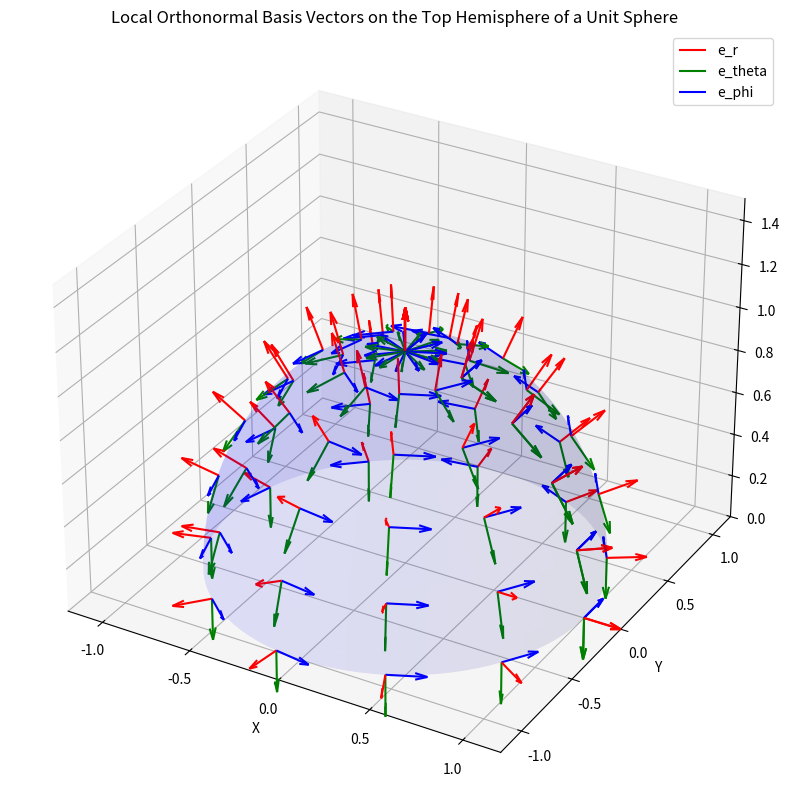

This chart was generated by the following Python code: (Note: this script raises an exception after producing the figure.)
import numpy as np

#Problem 1a:
#   Write down the spherical and cylindrical basis in terms of the cartesian basis (x,y,z). 
#   Write a python function or multiple python functions that convert coordinates and basis between the three

#   Cartesian (x, y, z) to Spherical (r, phi, theta)
#       r = np.sqrt(x**2 + y**2 + z**2)
#       theta = np.arccos(z/r)
#       phi = np.arctan(y/x)

#   Cartesian (x, y, z) to Cylindrical (rho, phi, z)
#       r = np.sqrt(x**2 + y**2)
#       phi = np.arctan (y/x)
#       z = z

#   Cylindrical (rho, phi, z) to Cartesian (x, y, z)
#       x = r*(np.cos(phi))
#       y = r*(np.sin(phi))
#       z = z

#   Cylindrical (rho, phi, z) to Spherical (r, phi, theta)
#       r = np.sqrt(rho**2 + z**2)
#       phi = phi
#       theta = np.arctan(rho/z)

#   Spherical (r, phi, theta) to Cartesian (x, y, z)
#       x = r*(np.sin(theta))*(np.cos(phi))
#       y = r*(np.sin(theta))*(np.sin(phi))
#       z = r*(np.cos(theta))

#   Spherical (r, phi, theta) to Cylindrical (rho, phi, z)
#       rho = r*(np.sin(theta))
#       phi = phi
#       z = r*(np.cos(theta))

def cartesian_to_spherical(x, y, z):
    #   Cartesian (x, y, z) to Spherical (r, phi, theta)
    #   angles are in radians
    r = np.sqrt(x**2 + y**2 + z**2)
    theta = np.arccos(z/r)
    phi = np.arctan(y/x)
    return np.array([r, theta, phi])

def cartesian_to_cylindrical(x, y, z):
#       Cartesian (x, y, z) to Cylindrical (rho, phi, z)
    r = np.sqrt(x**2 + y**2)
    phi = np.arctan (y/x)
    z = z
    return np.array([r, phi, z])

def cylindrical_to_cartesian(rho, phi, z):
#       Cylindrical (rho, phi, z) to Cartesian (x, y, z)
#       angles are in radians
    x = r*(np.cos(phi))
    y = r*(np.sin(phi))
    z = z
    return np.array([x, y, z])

def cylindrical_to_spherical(rho, phi, z):
#       Cylindrical (rho, phi, z) to Spherical (r, phi, theta)
#       angles are in radians
    r = np.sqrt(rho**2 + z**2)
    phi = phi
    theta = np.arctan(rho/z)
    return np.array([r, phi, theta])

def spherical_to_cartesian(r, phi, theta):
#       Spherical (r, phi, theta) to Cartesian (x, y, z)
#       angles are in radians
    x = r*(np.sin(theta))*(np.cos(phi))
    y = r*(np.sin(theta))*(np.sin(phi))
    z = r*(np.cos(theta))
    return np.array([x, y, z])

def spherical_to_cylindrical(r, phi, theta):
#       Spherical (r, phi, theta) to Cylindrical (rho, phi, z)
#       angles are in radians
    rho = r*(np.sin(theta))
    phi = phi
    z = r*(np.cos(theta))
    return np.array(rho, phi, z)

#Problem 1b: A position vector in the unit sphere is r = e_r such that the coordinate (1, theta, phi)
#   create local orthonormal coordinate systems on the unit sphere and represent them as vectors in cartesian coordinate system.
#   you should reproduce something like the plot below

import matplotlib.pyplot as plt
from mpl_toolkits.mplot3d import Axes3D

def spherical_to_cartesian(r, theta, phi):
    """
    Convert spherical coordinates (r, theta, phi) to Cartesian coordinates (x, y, z).
    """
    x = r * np.sin(theta) * np.cos(phi)
    y = r * np.sin(theta) * np.sin(phi)
    z = r * np.cos(theta)
    return np.array([x, y, z])

def spherical_basis_to_cartesian(theta, phi):
    """
    Convert spherical basis vectors to Cartesian basis vectors.
    Returns the spherical basis vectors {e_r, e_theta, e_phi} in Cartesian coordinates.
    """
    e_r = np.array([
        np.sin(theta) * np.cos(phi),
        np.sin(theta) * np.sin(phi),
        np.cos(theta)
    ])
    e_theta = np.array([
        np.cos(theta) * np.cos(phi),
        np.cos(theta) * np.sin(phi),
        -np.sin(theta)
    ])
    e_phi = np.array([
        -np.sin(phi),
        np.cos(phi),
        0
    ])
    return e_r, e_theta, e_phi

def plot_top_hemisphere_with_basis_vectors():
    """
    Plot the top hemisphere of the unit sphere and local Cartesian basis vectors at various points.
    Save the plot as a PNG file.
    """
    # Create a grid of theta and phi values for the top hemisphere
    theta = np.linspace(0, np.pi/2, 6)  # Polar angle (0 to pi/2)
    phi = np.linspace(0, 2 * np.pi, 12)  # Azimuthal angle (0 to 2pi)

    # Create a 3D plot
    fig = plt.figure(figsize=(10, 10))
    ax = fig.add_subplot(111, projection='3d')

    # Plot the top hemisphere of the unit sphere
    u = np.linspace(0, 2 * np.pi, 100)  # Azimuthal angle
    v = np.linspace(0, np.pi/2, 50)     # Polar angle (0 to pi/2 for top hemisphere)
    x = np.outer(np.cos(u), np.sin(v))  # Parametric equation for x
    y = np.outer(np.sin(u), np.sin(v))  # Parametric equation for y
    z = np.outer(np.ones(np.size(u)), np.cos(v))  # Parametric equation for z
    ax.plot_surface(x, y, z, color='b', alpha=0.1)

    # Plot local basis vectors at selected points
    scale = 0.2  # Scale factor for the basis vectors
    for t in theta:
        for p in phi:
            # Convert spherical coordinates to Cartesian
            r = 1  # Unit sphere
            x, y, z = spherical_to_cartesian(r, t, p)

            # Get the local basis vectors in Cartesian coordinates
            e_r, e_theta, e_phi = spherical_basis_to_cartesian(t, p)

            # Plot the basis vectors (scaled down for better visualization)
            ax.quiver(x, y, z, e_r[0], e_r[1], e_r[2], color='r', length=scale, normalize=True, label='e_r' if t == 0 and p == 0 else "")
            ax.quiver(x, y, z, e_theta[0], e_theta[1], e_theta[2], color='g', length=scale, normalize=True, label='e_theta' if t == 0 and p == 0 else "")
            ax.quiver(x, y, z, e_phi[0], e_phi[1], e_phi[2], color='b', length=scale, normalize=True, label='e_phi' if t == 0 and p == 0 else "")

    # Set plot limits and labels
    ax.set_xlim([-1.2, 1.2])
    ax.set_ylim([-1.2, 1.2])
    ax.set_zlim([0, 1.5])
    ax.set_xlabel('X')
    ax.set_ylabel('Y')
    ax.set_zlabel('Z')
    ax.set_title('Local Orthonormal Basis Vectors on the Top Hemisphere of a Unit Sphere')

    # Add a legend
    ax.legend()

    # Save the plot as a PNG file
    plt.savefig('/root/Desktop/host/HW2/P1_plots/hemisphere_with_local_orth_basis_vectors.png', dpi=300)
    plt.show()

# Run the plotting function
plot_top_hemisphere_with_basis_vectors()

# Problem 1c: can you plot the unit sphere in spherical basis. If so plot it. If not explain why
# it should be very simple, and don't over think it
#   
# No you cannot plot a unit sphere in a spherical basis. The spherical coordinate basis vectors
# depend on the specific position in space meaning that they are locally defined. The cartesian
# coordinate system and its basis vectors are globally defined and are independent of the location.
# For example, for various vectors, the directionality of the spherical basis vectors change. 

# Problem 1d: Create a function that generates the local coordinate system on a given mesh, parametrized 
# by a general surface z = f(x, y). 
import numpy as np
import matplotlib.pyplot as plt
from mpl_toolkits.mplot3d import Axes3D

def local_coordinate_system(f, x, y, dx=1e-5, dy=1e-5):
    """
    Generates the local coordinate system on a surface z = f(x, y).
    
    Parameters:
    - f: A function that takes x and y and returns z.
    - x, y: Arrays of x and y coordinates.
    - dx, dy: Step sizes for the gradient computation.
    
    Returns:
    - T_x, T_y: Tangent vectors in the x and y directions.
    - N: Normal vector.
    - e_r: Unit normal vector.
    """
    # Compute the partial derivatives
    df_dx, df_dy = np.gradient(f(x, y), dx, dy)
    
    # Compute the tangent vectors
    T_x = np.stack([np.ones_like(x), np.zeros_like(x), df_dx], axis=-1)  # T_x = (1, 0, df/dx)
    T_y = np.stack([np.zeros_like(x), np.ones_like(x), df_dy], axis=-1)  # T_y = (0, 1, df/dy)
    
    # Compute the normal vector
    N = np.cross(T_x, T_y)
    
    # Normalize the normal vector
    e_r = N / np.linalg.norm(N, axis=-1, keepdims=True)
    
    return T_x, T_y, N, e_r

# Example surface function
def f(x, y):
    return np.sin(np.sqrt(x**2 + y**2))  # Example surface: z = sin(sqrt(x^2 + y^2))

# Define a grid of x and y values
x = np.linspace(-5, 5, 20)
y = np.linspace(-5, 5, 20)
X, Y = np.meshgrid(x, y)
Z = f(X, Y)

# Compute the local coordinate system
T_x, T_y, N, e_r = local_coordinate_system(f, X, Y)

# Plot the surface and the local coordinate system
fig = plt.figure(figsize=(10, 8))
ax = fig.add_subplot(111, projection='3d')

# Plot the surface
ax.plot_surface(X, Y, Z, alpha=0.5, rstride=1, cstride=1, color='blue')

# Plot tangent and normal vectors at selected points
step = 2  # Plot every 2nd point to avoid clutter
for i in range(0, X.shape[0], step):
    for j in range(0, X.shape[1], step):
        # Point on the surface
        point = np.array([X[i, j], Y[i, j], Z[i, j]])
        
        # Tangent vectors
        ax.quiver(*point, *T_x[i, j], color='red', length=0.5, normalize=True, label='T_x' if (i == 0 and j == 0) else "")
        ax.quiver(*point, *T_y[i, j], color='green', length=0.5, normalize=True, label='T_y' if (i == 0 and j == 0) else "")
        
        # Normal vector
        ax.quiver(*point, *e_r[i, j], color='purple', length=0.5, normalize=True, label='N' if (i == 0 and j == 0) else "")

# Set labels and title
ax.set_xlabel('X')
ax.set_ylabel('Y')
ax.set_zlabel('Z')
ax.set_title('Local Coordinate System on Surface z = f(x, y)')

# Add a legend
ax.legend()

# Save the plot as a PNG file
plt.savefig('/root/Desktop/host/HW2/P1_plots/test_local_coordinate_system_function.png', dpi=300, bbox_inches='tight')

# Show the plot
plt.show()

#
#
#
# Problem 1e
# Define the spherical coordinates
def spherical_to_cartesian(r, theta, phi):
    """Convert spherical coordinates (r, theta, phi) to Cartesian coordinates (x, y, z)."""
    x = r * np.sin(theta) * np.cos(phi)
    y = r * np.sin(theta) * np.sin(phi)
    z = r * np.cos(theta)
    return x, y, z

# Define the basis vectors in spherical coordinates
def spherical_basis_vectors(theta, phi):
    """Compute the spherical basis vectors e_theta and e_phi."""
    e_theta = np.array([np.cos(theta) * np.cos(phi), np.cos(theta) * np.sin(phi), -np.sin(theta)])
    e_phi = np.array([-np.sin(phi), np.cos(phi), 0])
    return e_theta, e_phi

# Parallel transport of a vector on a sphere
def parallel_transport(theta_0, alpha, beta, num_points=100):
    """
    Perform parallel transport of a vector n from theta = theta_0 to theta = pi/2.
    
    Parameters:
    - theta_0: Initial polar angle (near the north pole).
    - alpha, beta: Components of the initial vector n.
    - num_points: Number of points along the curve.
    
    Returns:
    - theta_values: Array of theta values along the curve.
    - n_vectors: Array of transported vectors n at each theta.
    """
    # Define the curve gamma(t) = theta(t), phi = 0
    theta_values = np.linspace(theta_0, np.pi / 2, num_points)
    phi_values = np.zeros_like(theta_values)

    # Initialize the vector n
    n_vectors = np.zeros((num_points, 3))
    n_vectors[0] = alpha * spherical_basis_vectors(theta_0, 0)[0] + beta * spherical_basis_vectors(theta_0, 0)[1]

    # Perform parallel transport
    for i in range(1, num_points):
        theta = theta_values[i]
        phi = phi_values[i]

        # Compute the change in the vector n
        delta_theta = theta_values[i] - theta_values[i - 1]
        n_vectors[i] = n_vectors[i - 1] - np.dot(n_vectors[i - 1], spherical_basis_vectors(theta, phi)[0]) * delta_theta * spherical_basis_vectors(theta, phi)[0]

    return theta_values, n_vectors

# Parameters
theta_0 = 0  # Initial polar angle
alpha = 1.0  # Component along e_theta
beta = 0.5  # Component along e_phi
num_points = 100  # Number of points along the curve

# Perform parallel transport
theta_values, n_vectors = parallel_transport(theta_0, alpha, beta, num_points)

# Plot the sphere and the transported vector
fig = plt.figure(figsize=(10, 8))
ax = fig.add_subplot(111, projection='3d')

# Plot the sphere
u = np.linspace(0, np.pi, 50)
v = np.linspace(0, 2 * np.pi, 50)
x_sphere = np.outer(np.sin(u), np.cos(v))
y_sphere = np.outer(np.sin(u), np.sin(v))
z_sphere = np.outer(np.cos(u), np.ones_like(v))
ax.plot_surface(x_sphere, y_sphere, z_sphere, color='blue', alpha=0.2)

# Plot the curve gamma(t)
x_curve, y_curve, z_curve = spherical_to_cartesian(1, theta_values, 0)
ax.plot(x_curve, y_curve, z_curve, color='red', label='Curve γ(t)')

# Plot the transported vector n at selected points
step = 10  # Plot every 10th point
for i in range(0, num_points, step):
    point = np.array([x_curve[i], y_curve[i], z_curve[i]])
    n_vector = n_vectors[i]
    ax.quiver(*point, *n_vector, color='green', length=0.2, normalize=True, label='n(θ)' if i == 0 else "")

# Set labels and title
ax.set_xlabel('X')
ax.set_ylabel('Y')
ax.set_zlabel('Z')
ax.set_title('Parallel Transport on a Sphere')

# Add a legend
ax.legend()

# Save the plot as a PNG file
plt.savefig('/root/Desktop/host/HW2/P1_plots/parallel_transport_sphere.png', dpi=300, bbox_inches='tight')

# Show the plot
plt.show()

#
#
#
# Problem 1F

# Define the spherical coordinates
def spherical_to_cartesian(r, theta, phi):
    """Convert spherical coordinates (r, theta, phi) to Cartesian coordinates (x, y, z)."""
    theta = np.atleast_1d(theta)  # Convert scalars to arrays if needed
    phi = np.atleast_1d(phi)
    x = r * np.sin(theta) * np.cos(phi)
    y = r * np.sin(theta) * np.sin(phi)
    z = r * np.cos(theta)
    return x, y, z

# Define the basis vectors in spherical coordinates
def spherical_basis_vectors(theta, phi):
    """Compute the spherical basis vectors e_theta and e_phi."""
    e_theta = np.array([np.cos(theta) * np.cos(phi), np.cos(theta) * np.sin(phi), -np.sin(theta)])
    e_phi = np.array([-np.sin(phi), np.cos(phi), 0])
    return e_theta, e_phi

# Parallel transport of a vector on a sphere along a circle of constant latitude
def parallel_transport_circle(theta_0, alpha, beta, num_points=100):
    """
    Perform parallel transport of a vector n along a circle of constant latitude.
    
    Parameters:
    - theta_0: Polar angle (constant latitude).
    - alpha, beta: Components of the initial vector n.
    - num_points: Number of points along the curve.
    
    Returns:
    - phi_values: Array of phi values along the curve.
    - n_vectors: Array of transported vectors n at each phi.
    """
    # Define the curve gamma(t) = phi(t), theta = theta_0
    phi_values = np.linspace(0, 2 * np.pi, num_points)
    theta_values = theta_0 * np.ones_like(phi_values)

    # Initialize the vector n
    n_vectors = np.zeros((num_points, 3))
    n_vectors[0] = alpha * spherical_basis_vectors(theta_0, 0)[0] + beta * spherical_basis_vectors(theta_0, 0)[1]

    # Perform parallel transport
    for i in range(1, num_points):
        theta = theta_values[i]
        phi = phi_values[i]

        # Compute the change in the vector n
        delta_phi = phi_values[i] - phi_values[i - 1]
        n_vectors[i] = n_vectors[i - 1] - np.dot(n_vectors[i - 1], spherical_basis_vectors(theta, phi)[1]) * delta_phi * spherical_basis_vectors(theta, phi)[1]

    return phi_values, n_vectors

# Parameters
theta_0 = np.pi / 5  # Constant polar angle (latitude)
alpha = 1.0  # Component along e_theta
beta = 0.5  # Component along e_phi
num_points = 100  # Number of points along the curve

# Perform parallel transport
phi_values, n_vectors = parallel_transport_circle(theta_0, alpha, beta, num_points)

# Plot the sphere and the transported vector
fig = plt.figure(figsize=(10, 8))
ax = fig.add_subplot(111, projection='3d')

# Plot the sphere
u = np.linspace(0, np.pi, 50)
v = np.linspace(0, 2 * np.pi, 50)
x_sphere = np.outer(np.sin(u), np.cos(v))
y_sphere = np.outer(np.sin(u), np.sin(v))
z_sphere = np.outer(np.cos(u), np.ones_like(v))
ax.plot_surface(x_sphere, y_sphere, z_sphere, color='blue', alpha=0.2)

# Plot the curve gamma(t)
theta_values = np.full_like(phi_values, theta_0)  # Ensure theta is an array
x_curve, y_curve, z_curve = spherical_to_cartesian(1, theta_values, phi_values)
ax.plot(x_curve, y_curve, z_curve, color='red', label='Curve γ(t)')
print("x_curve shape:", np.shape(x_curve))
print("y_curve shape:", np.shape(y_curve))
print("z_curve shape:", np.shape(z_curve))
# Plot the transported vector n at selected points
step = 10  # Plot every 10th point
for i in range(0, num_points, step):
    point = np.array([x_curve[i], y_curve[i], z_curve[i]])
    n_vector = n_vectors[i]
    ax.quiver(*point, *n_vector, color='green', length=0.2, normalize=True, label='n(ϕ)' if i == 0 else "")

# Set labels and title
ax.set_xlabel('X')
ax.set_ylabel('Y')
ax.set_zlabel('Z')
ax.set_title('Parallel Transport Along a Circle of Constant Latitude')

# Add a legend
ax.legend()

# Save the plot as a PNG file
plt.savefig('/root/Desktop/host/HW2/P1_plots/parallel_transport_circle.png', dpi=300, bbox_inches='tight')

# Show the plot
plt.show()

##
#
#
#
#
# Problem 1g

# Compute the holonomy strength for different θ0 values
theta_0_values = np.linspace(0.1, np.pi / 2 - 0.1, 50)  # Avoid exactly 0 and π/2
inner_products = []

alpha = 1.0  # Initial vector component along e_theta
beta = 0.5  # Initial vector component along e_phi
num_points = 100  # Points along the loop

for theta_0 in theta_0_values:
    phi_values, n_vectors = parallel_transport_circle(theta_0, alpha, beta, num_points)
    
    # Extract initial and final vectors
    n_init = n_vectors[0]  
    n_final = n_vectors[-1]  

    # Compute the inner product
    inner_product = np.dot(n_init, n_final)
    inner_products.append(inner_product)

# Plot holonomy strength vs. θ0
plt.figure(figsize=(8, 6))
plt.plot(theta_0_values, inner_products, marker='o', linestyle='-')
plt.xlabel("theta_0 (Initial Latitude)")
plt.ylabel("Inner Product of Initial and Final Vector")
plt.title('Holonomy Strength vs. Latitude')
plt.grid(True)
plt.savefig('/root/Desktop/host/HW2/P1_plots/holonomy_strength_vs_latitude.png', dpi=300, bbox_inches='tight')
plt.show()
